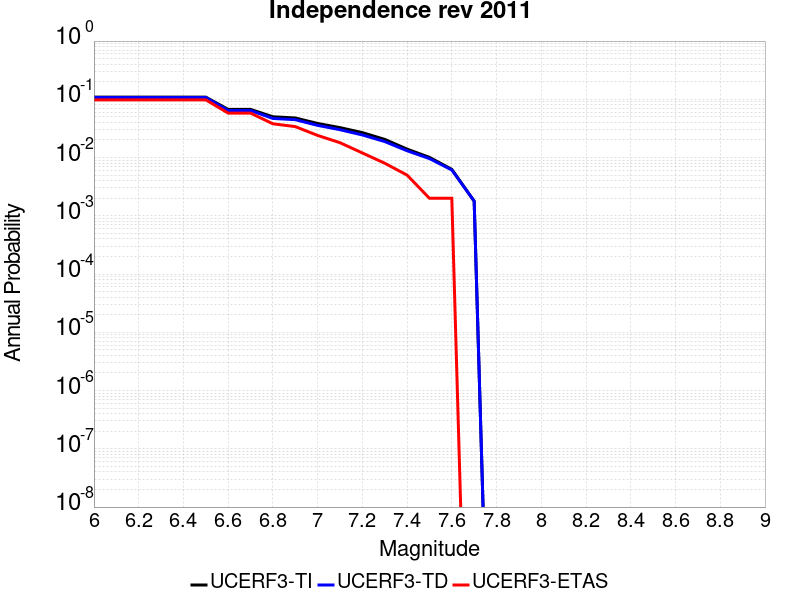

Source data for this figure (header and first rows):
Magnitude, UCERF3-TI Prob, UCERF3-TD Prob, UCERF3-ETAS Prob
6.0, 0.109, 0.1076, 0.098
6.1, 0.109, 0.1076, 0.098
6.2, 0.109, 0.1076, 0.098
6.3, 0.109, 0.1076, 0.098
6.4, 0.109, 0.1076, 0.098
6.5, 0.109, 0.1076, 0.098
6.6, 0.06714, 0.06428, 0.058
6.7, 0.06714, 0.06428, 0.058
6.8, 0.05014, 0.04695, 0.038
6.9, 0.04784, 0.04472, 0.034
7.0, 0.03849, 0.03571, 0.024
7.1, 0.03265, 0.03008, 0.018
7.2, 0.02681, 0.02443, 0.012
7.3, 0.02051, 0.01884, 0.008
7.4, 0.01396, 0.01309, 0.005
7.5, 0.01009, 0.00961, 0.002
7.6, 0.006281, 0.006122, 0.002
7.7, 0.00178, 0.001789, 0.0
